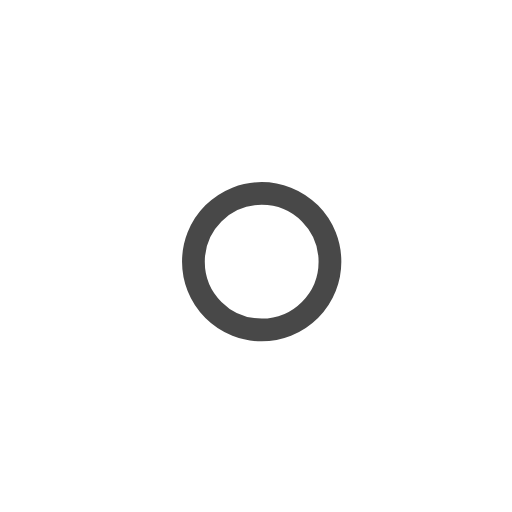
t = 0.00 s
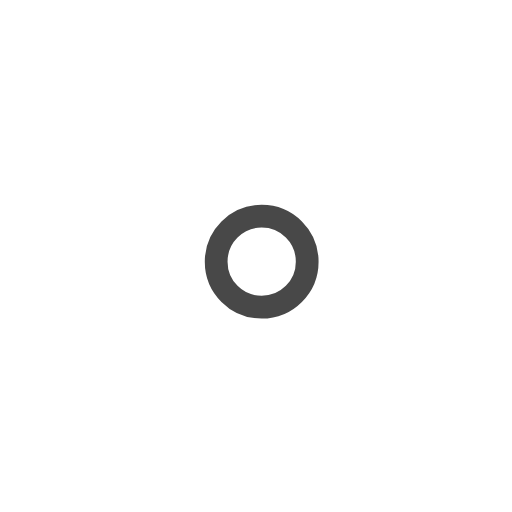
t = 1.00 s
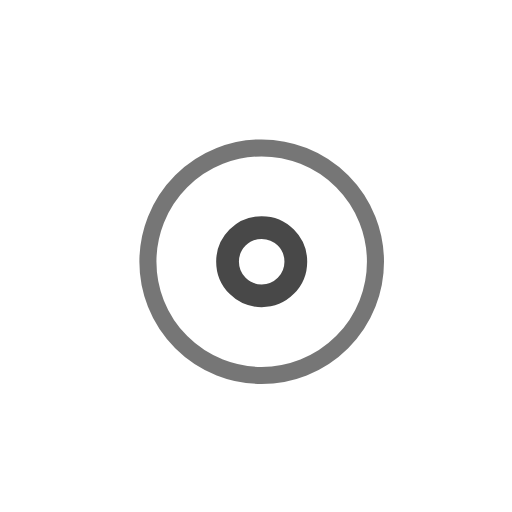
t = 2.25 s
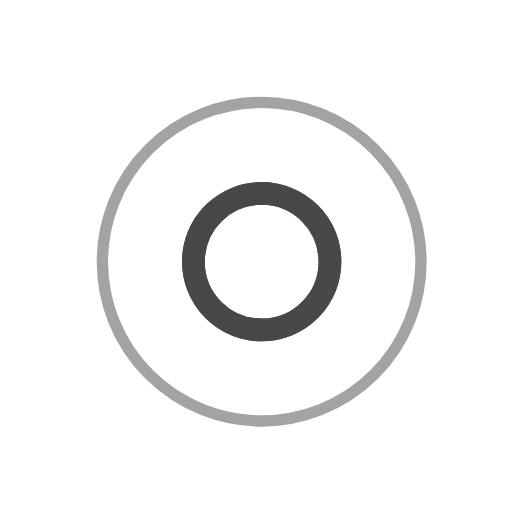
t = 3.00 s
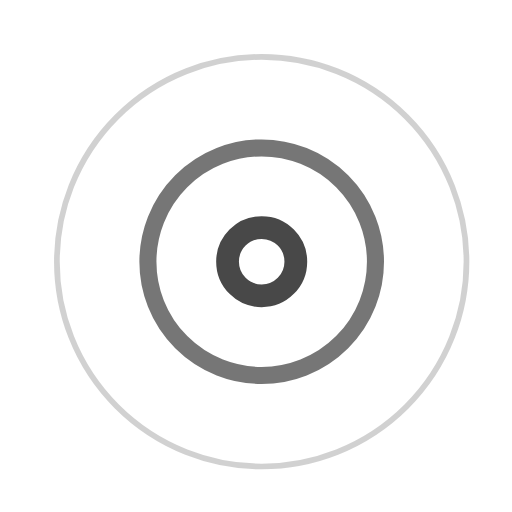
t = 3.75 s
t = 5.25 s: frame unchanged from t = 3.75 s, image omitted

The animated SVG that drew these frames (rendered in a browser with its animation timeline set to each time). Animation: 7 SMIL elements (animate=7); one cycle of 6.00 s, repeats indefinitely.

<!-- By Sam Herbert (@sherb), for everyone. More @ http://goo.gl/7AJzbL -->
<svg width='45' height='45' viewBox='0 0 45 45' xmlns='http://www.w3.org/2000/svg' stroke='#484848'>
    <g fill='none' fill-rule='evenodd' transform='translate(1 1)' stroke-width='2'>
        <circle cx='22' cy='22' r='6' stroke-opacity='0'>
            <animate attributeName='r'
                 begin='1.5s' dur='3s'
                 values='6;22'
                 calcMode='linear'
                 repeatCount='indefinite' />
            <animate attributeName='stroke-opacity'
                 begin='1.5s' dur='3s'
                 values='1;0' calcMode='linear'
                 repeatCount='indefinite' />
            <animate attributeName='stroke-width'
                 begin='1.5s' dur='3s'
                 values='2;0' calcMode='linear'
                 repeatCount='indefinite' />
        </circle>
        <circle cx='22' cy='22' r='6' stroke-opacity='0'>
            <animate attributeName='r'
                 begin='3s' dur='3s'
                 values='6;22'
                 calcMode='linear'
                 repeatCount='indefinite' />
            <animate attributeName='stroke-opacity'
                 begin='3s' dur='3s'
                 values='1;0' calcMode='linear'
                 repeatCount='indefinite' />
            <animate attributeName='stroke-width'
                 begin='3s' dur='3s'
                 values='2;0' calcMode='linear'
                 repeatCount='indefinite' />
        </circle>
        <circle cx='22' cy='22' r='8'>
            <animate attributeName='r'
                 begin='0s' dur='1.5s'
                 values='6;1;2;3;4;5;6'
                 calcMode='linear'
                 repeatCount='indefinite' />
        </circle>
    </g>
</svg>